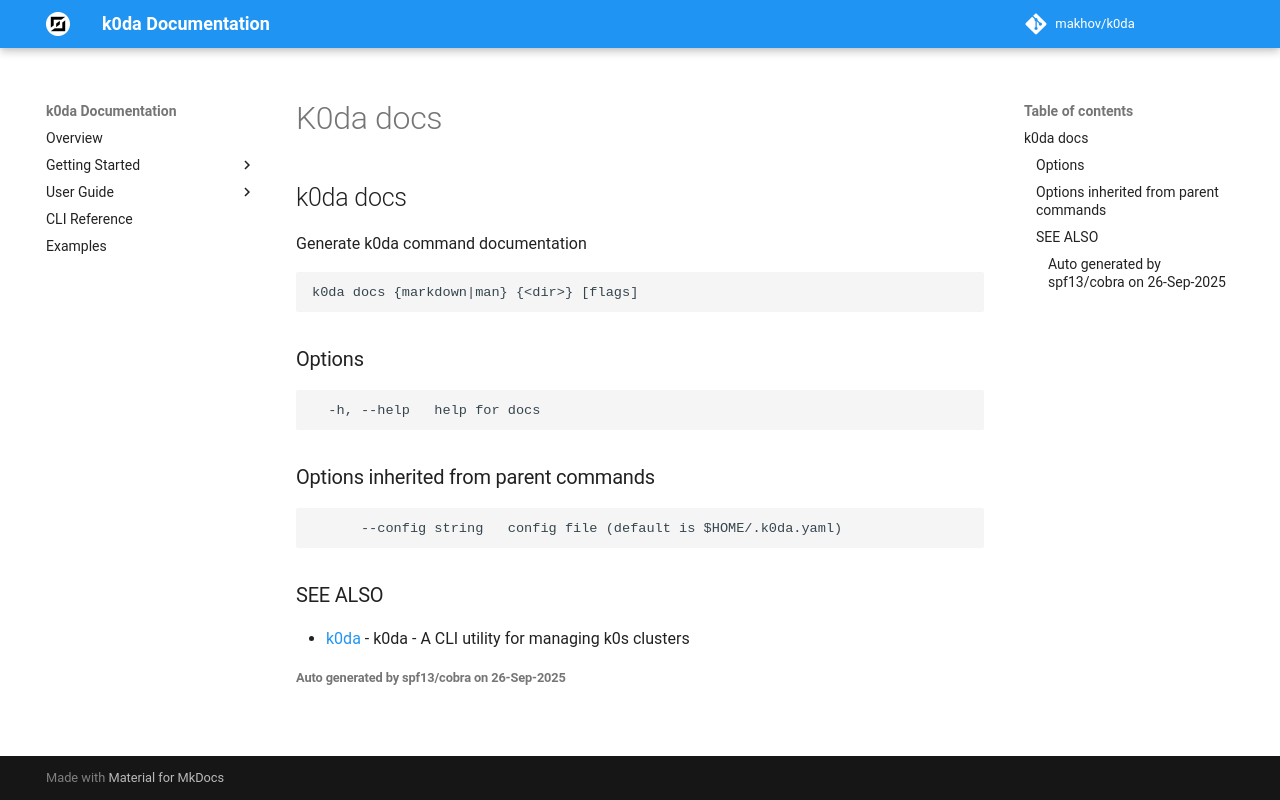

repository: makhov/k0da · page: cli/k0da_docs/index.html · generator: mkdocs

## k0da docs

Generate k0da command documentation

```
k0da docs {markdown|man} {<dir>} [flags]
```

### Options

```
  -h, --help   help for docs
```

### Options inherited from parent commands

```
      --config string   config file (default is $HOME/.k0da.yaml)
```

### SEE ALSO

* [k0da](k0da.md)	 - k0da - A CLI utility for managing k0s clusters

###### Auto generated by spf13/cobra on 26-Sep-2025
